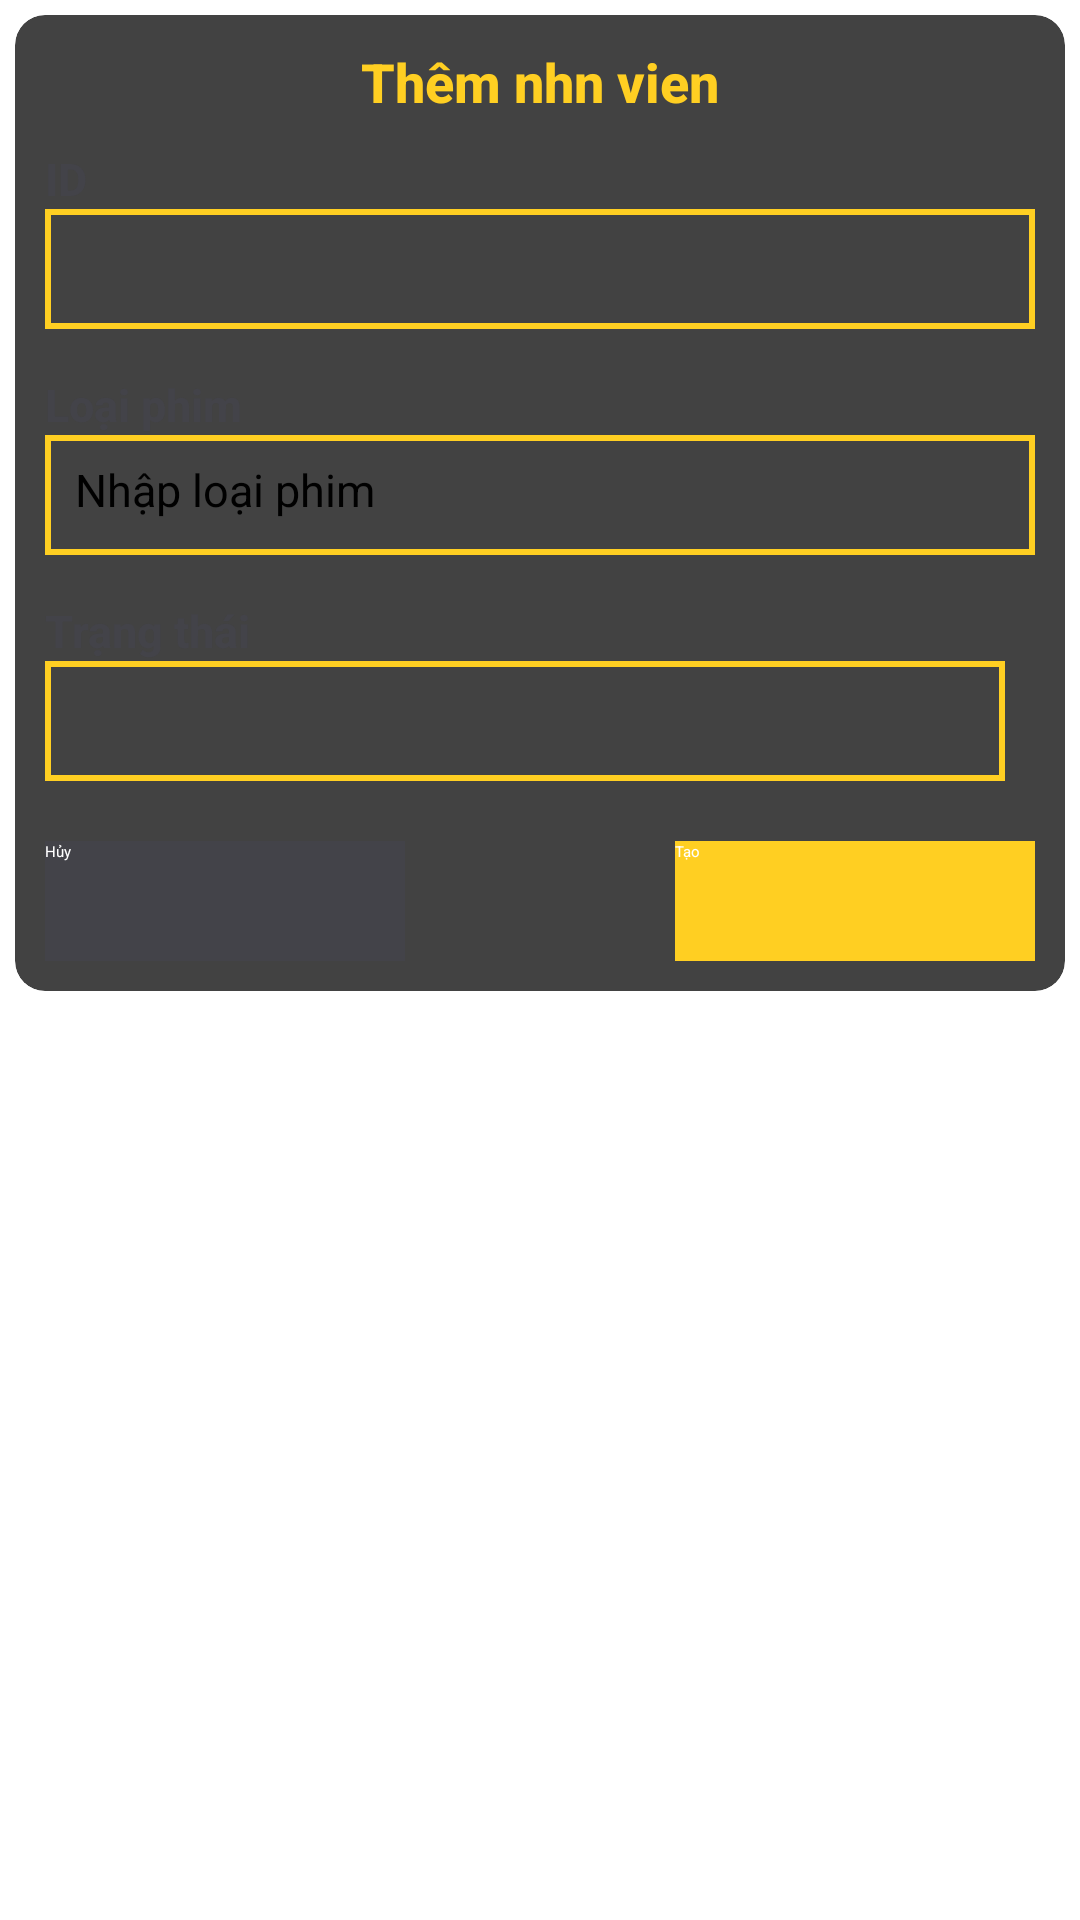

The Android layout XML behind this screen, and the referenced resources:
<!-- AndroidManifest.xml: application theme Theme.Dashboard -->
<!-- res/layout/fragment_add_type_film.xml -->
<?xml version="1.0" encoding="utf-8"?>
<FrameLayout xmlns:android="http://schemas.android.com/apk/res/android"
             xmlns:tools="http://schemas.android.com/tools"
             android:layout_width="match_parent"
             android:layout_height="match_parent" xmlns:app="http://schemas.android.com/apk/res-auto"
             tools:context=".Fragment.AddTypeFilmFragment">

    <ScrollView
            android:layout_width="match_parent"
            android:layout_height="wrap_content"
    >
        <androidx.cardview.widget.CardView
                android:layout_width="match_parent"
                android:layout_height="wrap_content"
                android:elevation="8dp"
                android:layout_margin="5dp"
                app:cardCornerRadius="10dp"
        >
            <LinearLayout
                    android:layout_width="match_parent"
                    android:layout_height="wrap_content"
                    android:padding="10dp"
                    android:orientation="vertical"
            >
                <TextView
                        android:id="@+id/tvTitle"
                        android:layout_width="match_parent"
                        android:layout_height="wrap_content"
                        android:text="Thêm nhn vien"
                        android:fontFamily="sans-serif-medium"
                        android:textSize="18sp"
                        android:textStyle="bold"
                        android:textColor="@color/btn_color"
                        android:layout_marginBottom="10dp"
                        android:gravity="center"
                />
                <TextView
                        android:id="@+id/tvId"
                        android:layout_width="match_parent"
                        android:layout_height="wrap_content"
                        android:text="ID"
                        android:fontFamily="sans-serif-medium"
                        android:textSize="15sp"
                        android:textStyle="bold"
                        android:textColor="@color/main_color"
                />
                <EditText
                        android:inputType="textPersonName"
                        android:id="@+id/edt_id"
                        android:layout_width="match_parent" android:layout_height="40dp"
                        android:hint=""
                        android:textSize="15dp"
                        android:background="@drawable/bg_form"
                />
                <TextView
                        android:layout_width="match_parent"
                        android:layout_height="wrap_content"
                        android:text="Loại phim"
                        android:fontFamily="sans-serif-medium"
                        android:textSize="15sp"
                        android:textStyle="bold"
                        android:textColor="@color/main_color"
                        android:layout_marginTop="15dp"
                />
                <EditText
                        android:inputType="textPersonName"
                        android:id="@+id/edt_type_film"
                        android:layout_width="match_parent" android:layout_height="40dp"
                        android:hint="Nhập loại phim"
                        android:textSize="15dp"
                        android:background="@drawable/bg_form"
                />
                <TextView
                        android:id="@+id/txt_error_name"
                        android:layout_width="match_parent" android:layout_height="wrap_content"
                        android:text="* loi"
                        android:visibility="gone"
                        android:textStyle="bold"
                        android:textColor="@color/text_error"
                />
                <TextView
                        android:layout_width="match_parent"
                        android:layout_height="wrap_content"
                        android:text="Trạng thái"
                        android:fontFamily="sans-serif-medium"
                        android:textSize="15sp"
                        android:textStyle="bold"
                        android:textColor="@color/main_color"
                        android:layout_marginTop="15dp"
                />
                <Spinner
                        android:layout_weight="1"
                        android:layout_width="match_parent"
                        android:layout_height="40dp"
                        android:background="@drawable/bg_form"
                        android:id="@+id/spinner_type_film"
                        android:spinnerMode="dropdown"
                        android:layout_gravity="end"
                        android:layout_marginRight="10dp"
                />
                <LinearLayout
                        android:layout_width="match_parent"
                        android:layout_height="wrap_content"
                        android:layout_marginTop="20dp"
                        android:orientation="horizontal"
                >
                    <Button
                            android:id="@+id/btn_cancel"
                            android:layout_width="120dp"
                            android:layout_height="40dp"
                            android:layout_gravity="start"
                            android:layout_marginRight="10dp"
                            android:background="@color/main_color"
                            android:textColor="@color/white"
                            android:text="Hủy"

                    />
                    <View
                            android:layout_width="0dp"
                            android:layout_height="0dp"
                            android:layout_weight="1" />
                    <Button
                            android:id="@+id/btn_save"
                            android:layout_width="120dp"
                            android:layout_height="40dp"
                            android:layout_gravity="end"
                            android:layout_marginLeft="10dp"
                            android:background="@color/btn_color"
                            android:textColor="@color/white"
                            android:text="Tạo"
                    />
                </LinearLayout>
            </LinearLayout>
        </androidx.cardview.widget.CardView>
    </ScrollView>


</FrameLayout>
<!-- resources referenced by this layout -->
<resources>
  <color name="btn_color">#FFCF22</color>
  <color name="main_color">#434349</color>
  <color name="text_error">#CA0F0F</color>
  <color name="white">#FFFFFFFF</color>
  <!-- drawable bg_form (drawable) -->
  <?xml version="1.0" encoding="utf-8"?>
  <shape xmlns:android="http://schemas.android.com/apk/res/android"
         android:shape="rectangle">
      <padding android:bottom="8dp" android:top="8dp" android:left="10dp" android:right="10dp"/>
      <stroke android:width="2dp" android:color="@color/btn_color"/>
  </shape>
  <style name="Theme.Dashboard" parent="Base.Theme.Dashboard" />
  <style name="Base.Theme.Dashboard" parent="Theme.MaterialComponents.DayNight.NoActionBar">
          
          
      </style>
</resources>
